Run: headless pygame with SDL's dummy video driver; simulated clock (each Clock.tick advances the game by its frame time, no real sleeping); random seed 0; keys injected as events and as key.get_pressed() state; no mouse input.
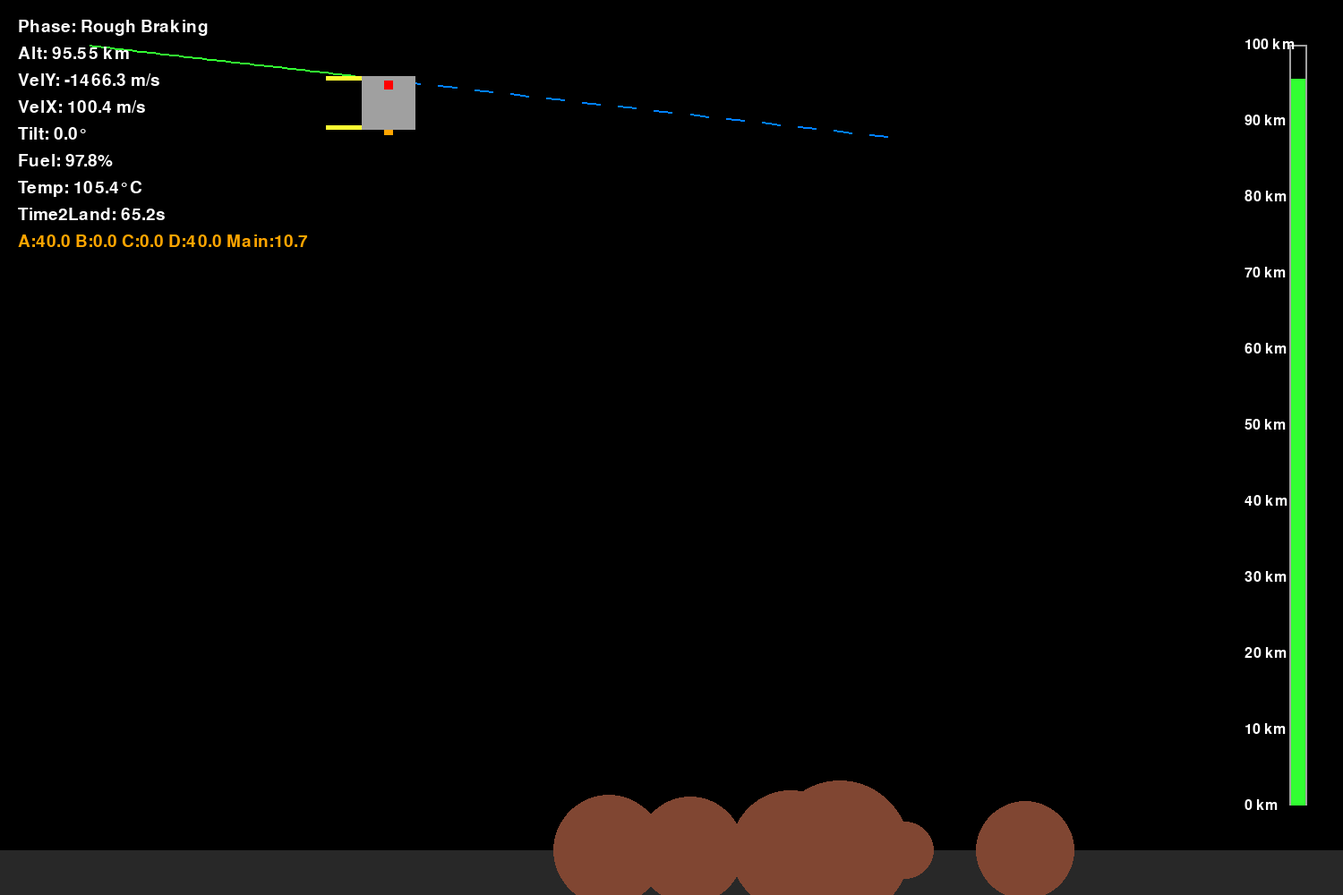
Frame 1 of 4 · flips 1–60 · no input
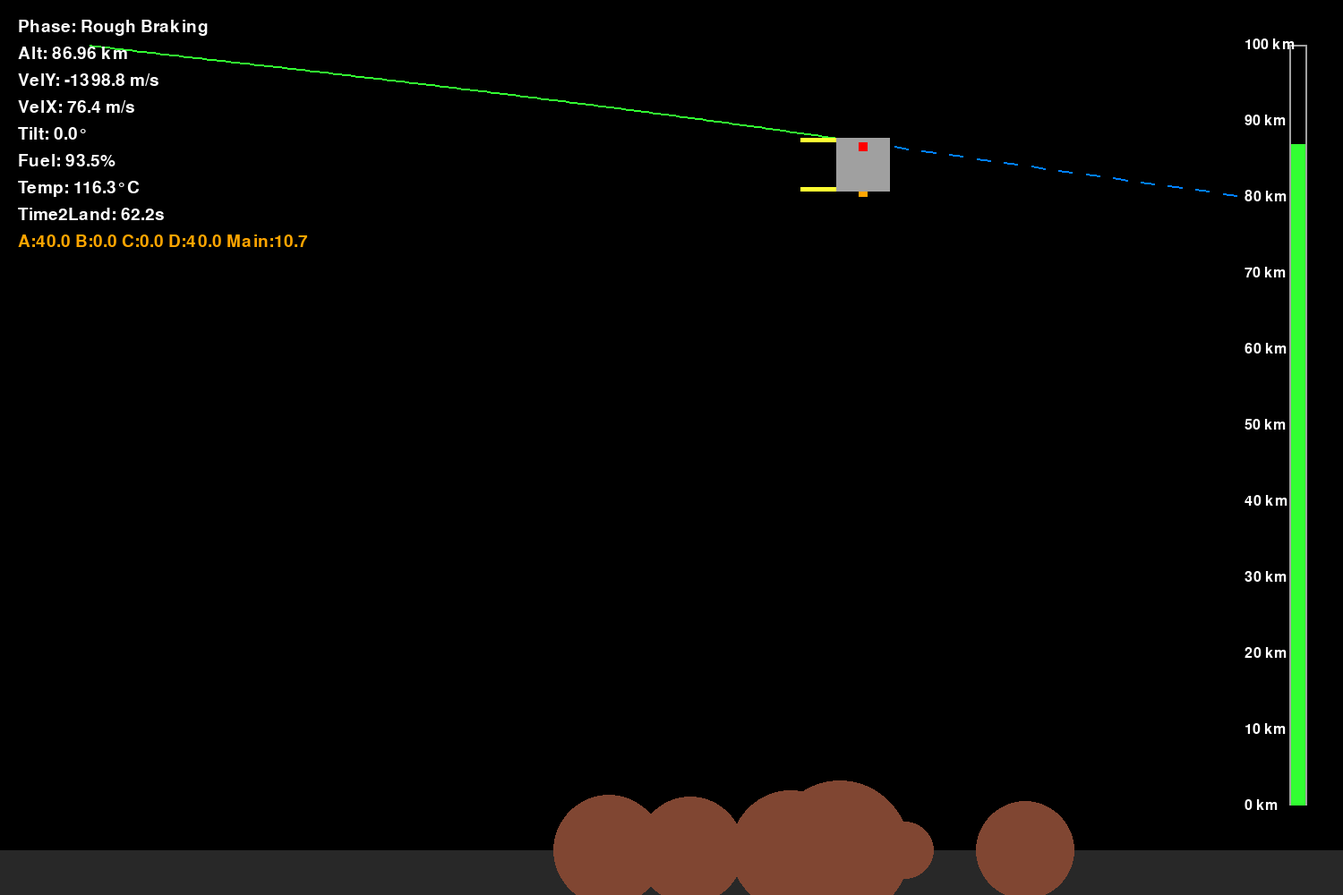
Frame 2 of 4 · flips 61–180 · tapped SPACE, RETURN · held RIGHT (→), D
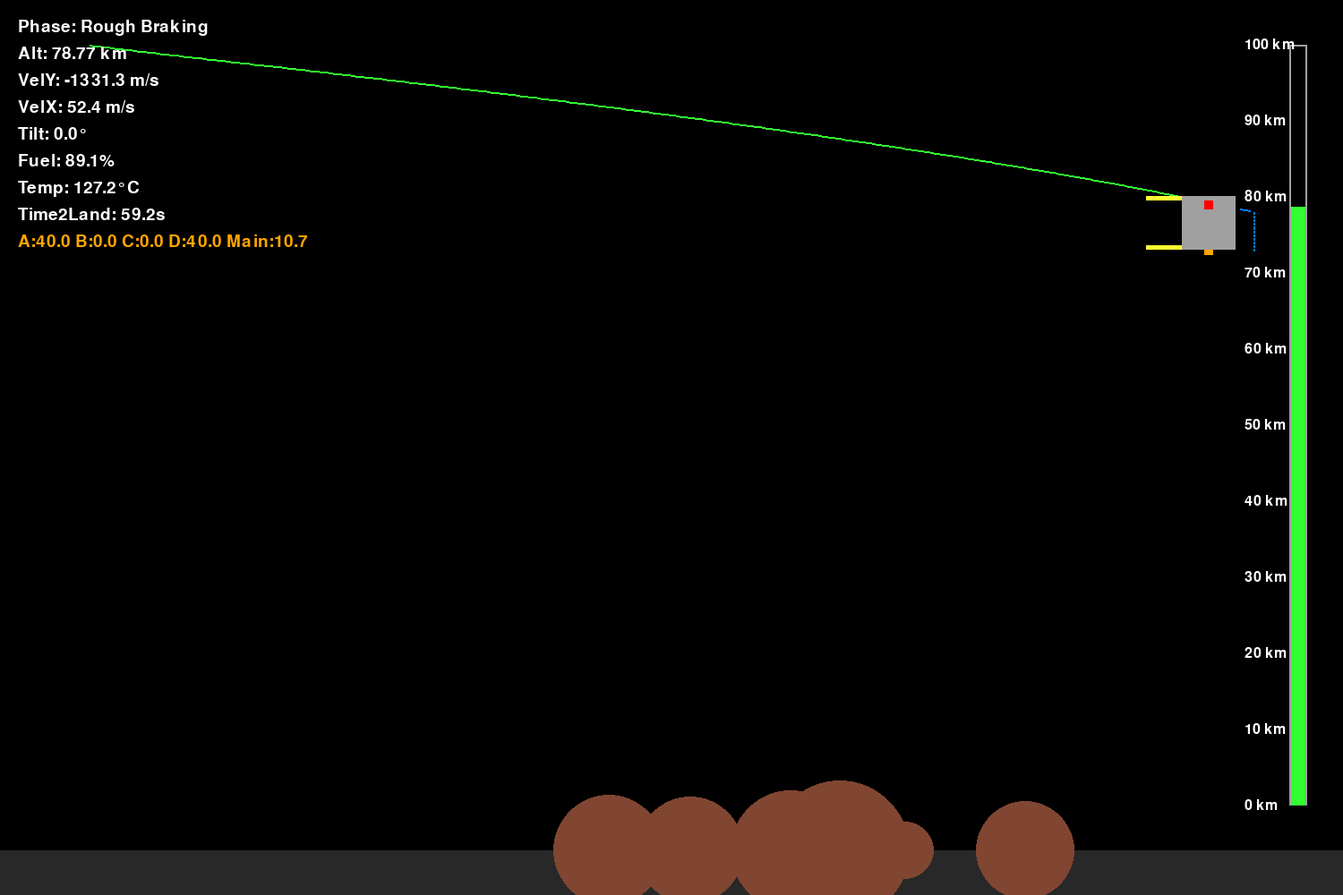
Frame 3 of 4 · flips 181–300 · held DOWN (↓), S
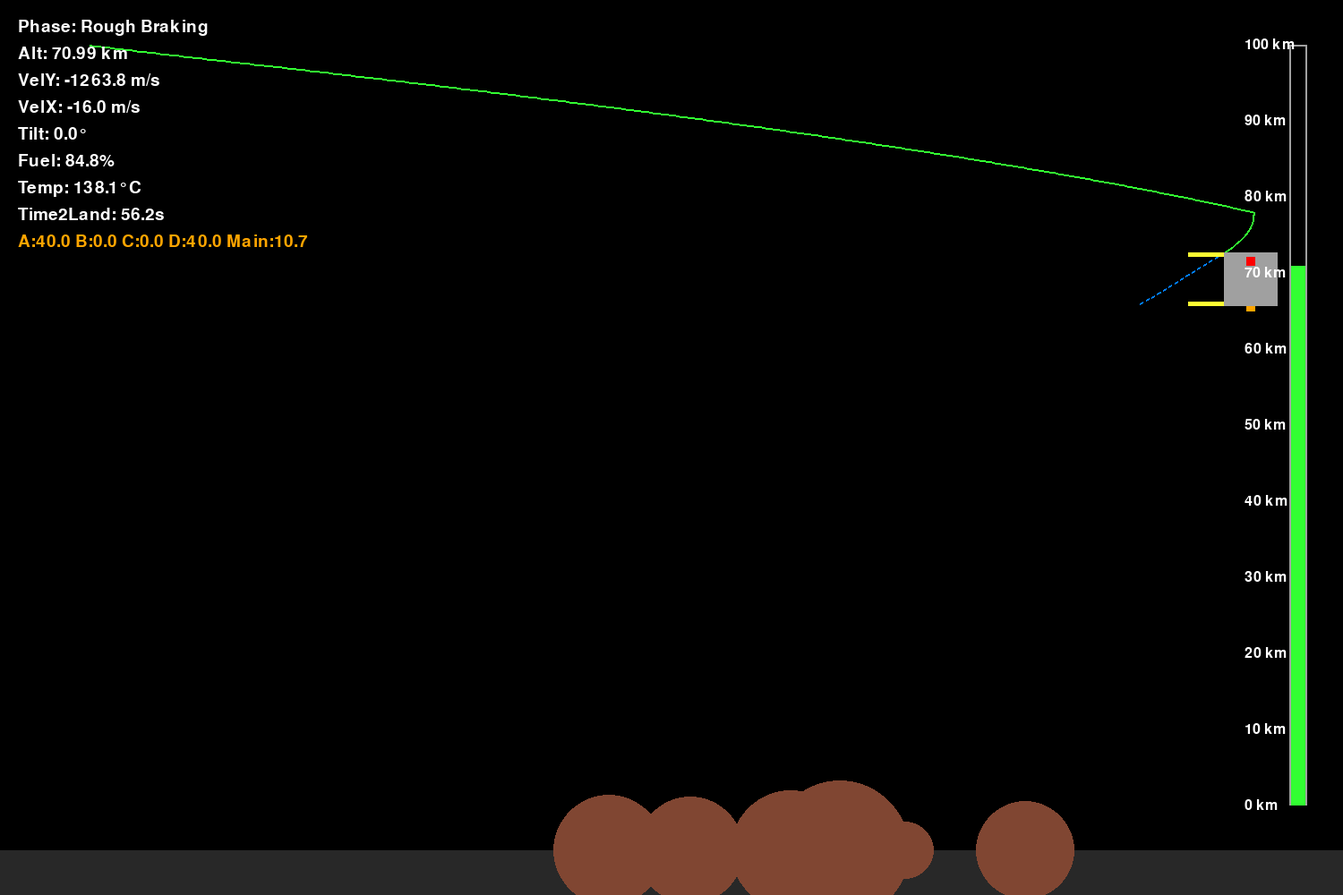
Frame 4 of 4 · flips 301–420 · held LEFT (←), A, UP (↑), W

The pygame program that drew these frames:

import pygame, sys, math, random, numpy as np

WIDTH, HEIGHT = 1500, 1000
LEFT_BOUND, RIGHT_BOUND = 100, WIDTH - 100
GRAVITY = 1.625       # m/s²
MAX_TILT = 30.0       # degrees
MAX_DECEL = 200.0     # m/s²
START_ALTITUDE = 100000.0
START_VELOCITY = -1500.0
START_POS_X = 50.0
START_HVEL = 100.0
THRUST_MULTIPLIER = 1.2  # main force = thrusters["main"]*THRUST_MULTIPLIER

BLACK  = (0,0,0)
WHITE  = (255,255,255)
GRAY   = (160,160,160)
GREEN  = (50,255,50)
RED    = (255,0,0)
ORANGE = (255,165,0)
YELLOW = (255,255,50)
DARK   = (40,40,40)
BROWN  = (128,70,50)
BLUE   = (0,128,255)


class Terrain:
    def __init__(self):
        self.craters = []
        for _ in range(6):
            cx = random.randint(LEFT_BOUND+50, RIGHT_BOUND-50)
            r = random.randint(30,80)
            self.craters.append((cx, r))
    def draw(self, screen):
        pygame.draw.rect(screen, DARK, (0, HEIGHT-50, WIDTH, 50))
        ground_y = HEIGHT-50
        for (cx, r) in self.craters:
            pygame.draw.circle(screen, BROWN, (cx, ground_y), r)


class Lander:
    # todo: retargeting landing area.
    def __init__(self):
        self.altitude = START_ALTITUDE
        self.vertical_velocity = START_VELOCITY
        self.horizontal_velocity = START_HVEL
        self.x = START_POS_X
        self.angle = 0.0
        self.angular_vel = 0.0
        self.phase = "Rough Braking"
        self.fuel = 100.0
        self.temperature = 100.0
        self.thrusters = {"main":0.0, "A":0.0, "B":0.0, "C":0.0, "D":0.0}
        self.hovering = False
        self.hover_timer = 0.0
        self.target_x = None
        self.landed = False
        self.crashed = False
        self.flag_raised = False
        self.wait_flag_timer = 0.0
        self.path_points = []
        self.projected_path = []

    def altitude_km(self):
        return self.altitude/1000.0

    def time_to_land(self):
        if self.vertical_velocity >= 0:
            return "N/A"
        return f"{abs(self.altitude/self.vertical_velocity):.1f}s"

    def update_phase(self):
        if self.altitude < 30000 and self.phase=="Rough Braking":
            self.phase = "Fine Braking"
        if self.altitude < 3000 and self.phase=="Fine Braking":
            self.phase = "Final Landing"

    def check_landed_or_crashed(self):
        if self.altitude<=0 and not self.landed and not self.crashed:
            if abs(self.vertical_velocity)<3 and abs(self.angle)<=MAX_TILT:
                self.landed=True; self.phase="Landed"
                self.vertical_velocity = 0; self.horizontal_velocity = 0
                self.wait_flag_timer = 3.0
            else:
                self.crashed=True; self.phase="Crashed"

    def check_crater(self, terrain, dt):
        if self.altitude < 200 and not self.hovering and not self.landed and not self.crashed:
            for (cx, r) in terrain.craters:
                if abs(self.x-cx) < r+30:
                    self.hovering = True
                    self.hover_timer = 3.0
                    self.target_x = self.x - (r+120) if self.x<cx else self.x+(r+120)
                    self.thrusters["main"] = 100.0
                    break
        if self.hovering:
            self.hover_timer -= dt
            self.vertical_velocity = 0
            if self.target_x is not None:
                dx = self.target_x - self.x
                if abs(dx)>3:
                    self.horizontal_velocity = math.copysign(min(math.sqrt(abs(dx))*2,80), dx)
                else:
                    self.horizontal_velocity = 0
            if self.hover_timer<=0:
                self.hovering = False; self.target_x = None

    def decide_x_thrust(self):
        margin = 150
        self.thrusters["A"] = self.thrusters["B"] = self.thrusters["C"] = self.thrusters["D"] = 0.0
        if self.x < LEFT_BOUND+margin:
            self.thrusters["B"] = self.thrusters["C"] = 40.0
        elif self.x > RIGHT_BOUND-margin:
            self.thrusters["A"] = self.thrusters["D"] = 40.0
        else:
            if self.horizontal_velocity>5:
                val = min(self.horizontal_velocity,40)
                self.thrusters["A"] = self.thrusters["D"] = val
            elif self.horizontal_velocity<-5:
                val = min(abs(self.horizontal_velocity),40)
                self.thrusters["B"] = self.thrusters["C"] = val

    # --- Use a braking law that drives vertical speed toward a target of –3 m/s.
    def decide_y_thrust(self):
        if self.fuel<=0 or self.hovering:
            self.thrusters["main"] = 0.0; return
        target_v = -3.0
        if self.altitude>0:
            a_req = (self.vertical_velocity**2 - target_v**2)/(2*self.altitude)
        else:
            a_req = 0
        desired_force = a_req + GRAVITY
        thr = desired_force / THRUST_MULTIPLIER
        # When nearly zero, do not over‐thrust (unless crater mode)
        if not self.hovering and self.vertical_velocity > -1:
            max_thr = GRAVITY/THRUST_MULTIPLIER
            if thr>max_thr:
                thr = max_thr
        self.thrusters["main"] = max(min(thr,100.0),0.0)

    def apply_thrust_forces(self, dt):
        main_force = self.thrusters["main"]*THRUST_MULTIPLIER if self.fuel>0 else 0.0
        net_acc = main_force - GRAVITY
        net_acc = max(min(net_acc, MAX_DECEL), -MAX_DECEL)
        new_vy = self.vertical_velocity + net_acc*dt
        # Prevent upward (positive) velocity unless in crater-hover mode.
        if not self.hovering and self.vertical_velocity<0 and new_vy>0:
            new_vy = 0
        self.vertical_velocity = new_vy
        side = (self.thrusters["B"]+self.thrusters["C"]-self.thrusters["A"]-self.thrusters["D"])*0.05
        self.horizontal_velocity = max(min(self.horizontal_velocity+side*dt,200),-200)
        total = sum(self.thrusters.values())
        self.fuel = max(self.fuel - total*0.0004,0)
        self.temperature += 0.02*total*dt

    def apply_physics(self, dt):
        self.x += self.horizontal_velocity*dt
        if self.x < LEFT_BOUND:
            self.x = LEFT_BOUND
            if self.horizontal_velocity<0:
                self.horizontal_velocity += abs(self.horizontal_velocity)*0.5
        elif self.x>RIGHT_BOUND:
            self.x = RIGHT_BOUND
            if self.horizontal_velocity>0:
                self.horizontal_velocity -= abs(self.horizontal_velocity)*0.5
        self.altitude = max(self.altitude + self.vertical_velocity*dt, 0)
        self.angle += self.angular_vel*dt
        self.angular_vel *= 0.98

    def compute_predicted_trajectory(self, steps=120):
        if self.landed or self.crashed: return []
        alt = self.altitude; vy = self.vertical_velocity; vx = self.horizontal_velocity; px = self.x
        main_force = self.thrusters["main"]*THRUST_MULTIPLIER if self.fuel>0 else 0
        path = []; dt_sim = 1.0/20.0
        for _ in range(steps):
            px += vx*dt_sim
            if px<LEFT_BOUND:
                px = LEFT_BOUND; 
                if vx<0: vx += abs(vx)*0.5
            elif px>RIGHT_BOUND:
                px = RIGHT_BOUND;
                if vx>0: vx -= abs(vx)*0.5
            alt_next = alt + vy*dt_sim
            net = max(min(main_force - GRAVITY, MAX_DECEL), -MAX_DECEL)
            vy = vy + net*dt_sim
            if alt_next<=0:
                alt_next = 0; path.append((px,alt_next)); break
            alt = alt_next; path.append((px,alt))
        return path

    def update(self, dt, terrain):
        if self.landed:
            if self.wait_flag_timer>0:
                self.wait_flag_timer -= dt
                if self.wait_flag_timer<=0: self.flag_raised = True
            return
        if self.crashed: return
        self.update_phase()
        self.check_crater(terrain, dt)
        self.decide_x_thrust()
        self.decide_y_thrust()
        self.apply_thrust_forces(dt)
        self.apply_physics(dt)
        self.check_landed_or_crashed()
        self.path_points.append((self.x, self.altitude))
        self.projected_path = self.compute_predicted_trajectory()

def draw_scale(screen, lander):
    bx = WIDTH-60; by = 50; bh = HEIGHT-150
    pygame.draw.rect(screen, GRAY, (bx,by,20,bh),2)
    ratio = min(lander.altitude/100000.0,1)
    fill_h = int(bh*ratio); fy = by+(bh-fill_h)
    pygame.draw.rect(screen, GREEN, (bx+2,fy,16,fill_h))
    step = 100000//10
    font = pygame.font.Font(None,24)
    for i in range(11):
        alt_mark = i*step; y_mark = by+bh-int((alt_mark/100000.0)*bh)
        lab = f"{alt_mark//1000} km"
        screen.blit(font.render(lab, True, WHITE), (bx-50,y_mark-8))

def draw_hud(screen, lander):
    font = pygame.font.Font(None,28)
    lines = [f"Phase: {lander.phase}",
             f"Alt: {lander.altitude_km():.2f} km",
             f"VelY: {lander.vertical_velocity:.1f} m/s",
             f"VelX: {lander.horizontal_velocity:.1f} m/s",
             f"Tilt: {lander.angle:.1f}°",
             f"Fuel: {lander.fuel:.1f}%",
             f"Temp: {lander.temperature:.1f}°C",
             f"Time2Land: {lander.time_to_land()}"]
    y=20
    for l in lines:
        screen.blit(font.render(l, True, WHITE),(20,y)); y+=30
    thr = lander.thrusters
    s = f"A:{thr['A']:.1f} B:{thr['B']:.1f} C:{thr['C']:.1f} D:{thr['D']:.1f} Main:{thr['main']:.1f}"
    screen.blit(font.render(s, True, ORANGE),(20,y))

def draw_trajectory(screen, lander):
    if len(lander.path_points)>=2:
        pts=[]
        scale = HEIGHT-200
        for (px, alt) in lander.path_points:
            r = min(alt/100000.0,1)
            py = (HEIGHT-150) - r*scale
            pts.append((int(px), int(py)))
        if len(pts)>=2:
            pygame.draw.lines(screen, GREEN, False, pts, 2)
    if len(lander.projected_path)>=2:
        pts=[]
        scale = HEIGHT-200
        for (px, alt) in lander.projected_path:
            r = min(alt/100000.0,1)
            py = (HEIGHT-150)-r*scale
            pts.append((int(px), int(py)))
        for i in range(0, len(pts)-1, 8):
            pygame.draw.line(screen, BLUE, pts[i], pts[min(i+4, len(pts)-1)], 2)

def draw_lander(screen, lander):
    scale = HEIGHT-200
    r = min(lander.altitude/100000.0,1)
    py = (HEIGHT-150)-r*scale
    bw, bh = 60,60
    rect = pygame.Rect(lander.x, py, bw, bh)
    center = rect.center
    surf = pygame.Surface((bw,bh), pygame.SRCALPHA)
    pygame.draw.rect(surf, GRAY, (0,0,bw,bh))
    pygame.draw.rect(surf, RED, (bw//2-5,5,10,10))
    pygame.draw.polygon(surf, WHITE, [(0,bh), (-15,bh+30), (bw+15, bh+30), (bw,bh)])
    rsurf = pygame.transform.rotate(surf, lander.angle)
    rrect = rsurf.get_rect(center=center)
    screen.blit(rsurf, rrect)
    draw_thrusters(screen, lander, rrect)
    if lander.flag_raised:
        pole = pygame.Rect(rrect.centerx+20, rrect.top-40, 5, 40)
        pygame.draw.rect(screen, WHITE, pole)
        fw, fh = 30,20
        flag = pygame.Rect(pole.right, pole.top, fw, fh)
        pygame.draw.rect(screen, (255,153,51), (flag.x, flag.y, fw, fh//3))
        pygame.draw.rect(screen, (255,255,255), (flag.x, flag.y+fh//3, fw, fh//3))
        pygame.draw.rect(screen, (19,136,8), (flag.x, flag.y+2*(fh//3), fw, fh//3))

def draw_thrusters(screen, lander, rect):
    cx, cy = rect.center
    m = lander.thrusters["main"]
    fl = int(m*0.6)
    if fl>0:
        pygame.draw.rect(screen, ORANGE, (cx-5, rect.bottom, 10, fl))
    for key, col, offs in [("A", YELLOW, (-1,0)), ("B", YELLOW, (1,0)),
                           ("C", YELLOW, (1, -5)), ("D", YELLOW, (-1, -5))]:
        val = int(lander.thrusters[key])
        if val>0:
            if key=="A":
                pos = rect.topleft; pos = (pos[0]-val, pos[1])
            elif key=="B":
                pos = rect.topright; pos = (pos[0], pos[1])
            elif key=="C":
                pos = rect.bottomright; pos = (pos[0], pos[1]-5)
            else:
                pos = rect.bottomleft; pos = (pos[0]-val, pos[1]-5)
            pygame.draw.rect(screen, col, (pos[0], pos[1], val, 5))


def main():
    pygame.init()
    screen = pygame.display.set_mode((WIDTH,HEIGHT))
    pygame.display.set_caption("Chandrayaan Landing")
    clock = pygame.time.Clock()
    lander = Lander()
    terrain = Terrain()
    running = True
    while running:
        dt = clock.tick(20)/1000.0
        for event in pygame.event.get():
            if event.type==pygame.QUIT:
                running = False
        screen.fill(BLACK)
        lander.update(dt, terrain)
        terrain.draw(screen)
        draw_trajectory(screen, lander)
        draw_lander(screen, lander)
        draw_scale(screen, lander)
        draw_hud(screen, lander)
        pygame.display.flip()
    pygame.quit(); sys.exit()

if __name__=="__main__":
    main()
